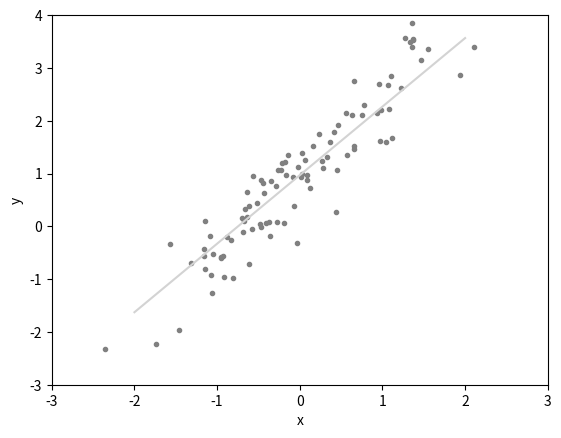

Write the Python code that produced this figure.
import matplotlib.pyplot as pl
import numpy as np


# Synthetic training data
N = 100
a = 1.5
b = 1.0
x = [np.random.randn() for i in range(N)]
y = [a*xi + b + np.random.randn()/2 for xi in x]

# Linear Regression
a = np.cov(x,y)[0][1]
b = np.mean(y) - a*np.mean(x)
nx = np.linspace(-2,2,100)
ny = [a*xi + b for xi in nx]

# Quality of regression
ry = [a*xi + b for xi in x]
r2 = np.corrcoef(y,ry)[0][1]**2
print("R2 = "+str(100*r2)+" %")

# Plot
pl.plot(x,y,'.',color='gray')
pl.plot(nx,ny,color='lightgray')
pl.axis([-3,3,-3,4])
pl.xlabel('x')
pl.ylabel('y')
#pl.savefig('../figs/src/linear.svg')
pl.show()

